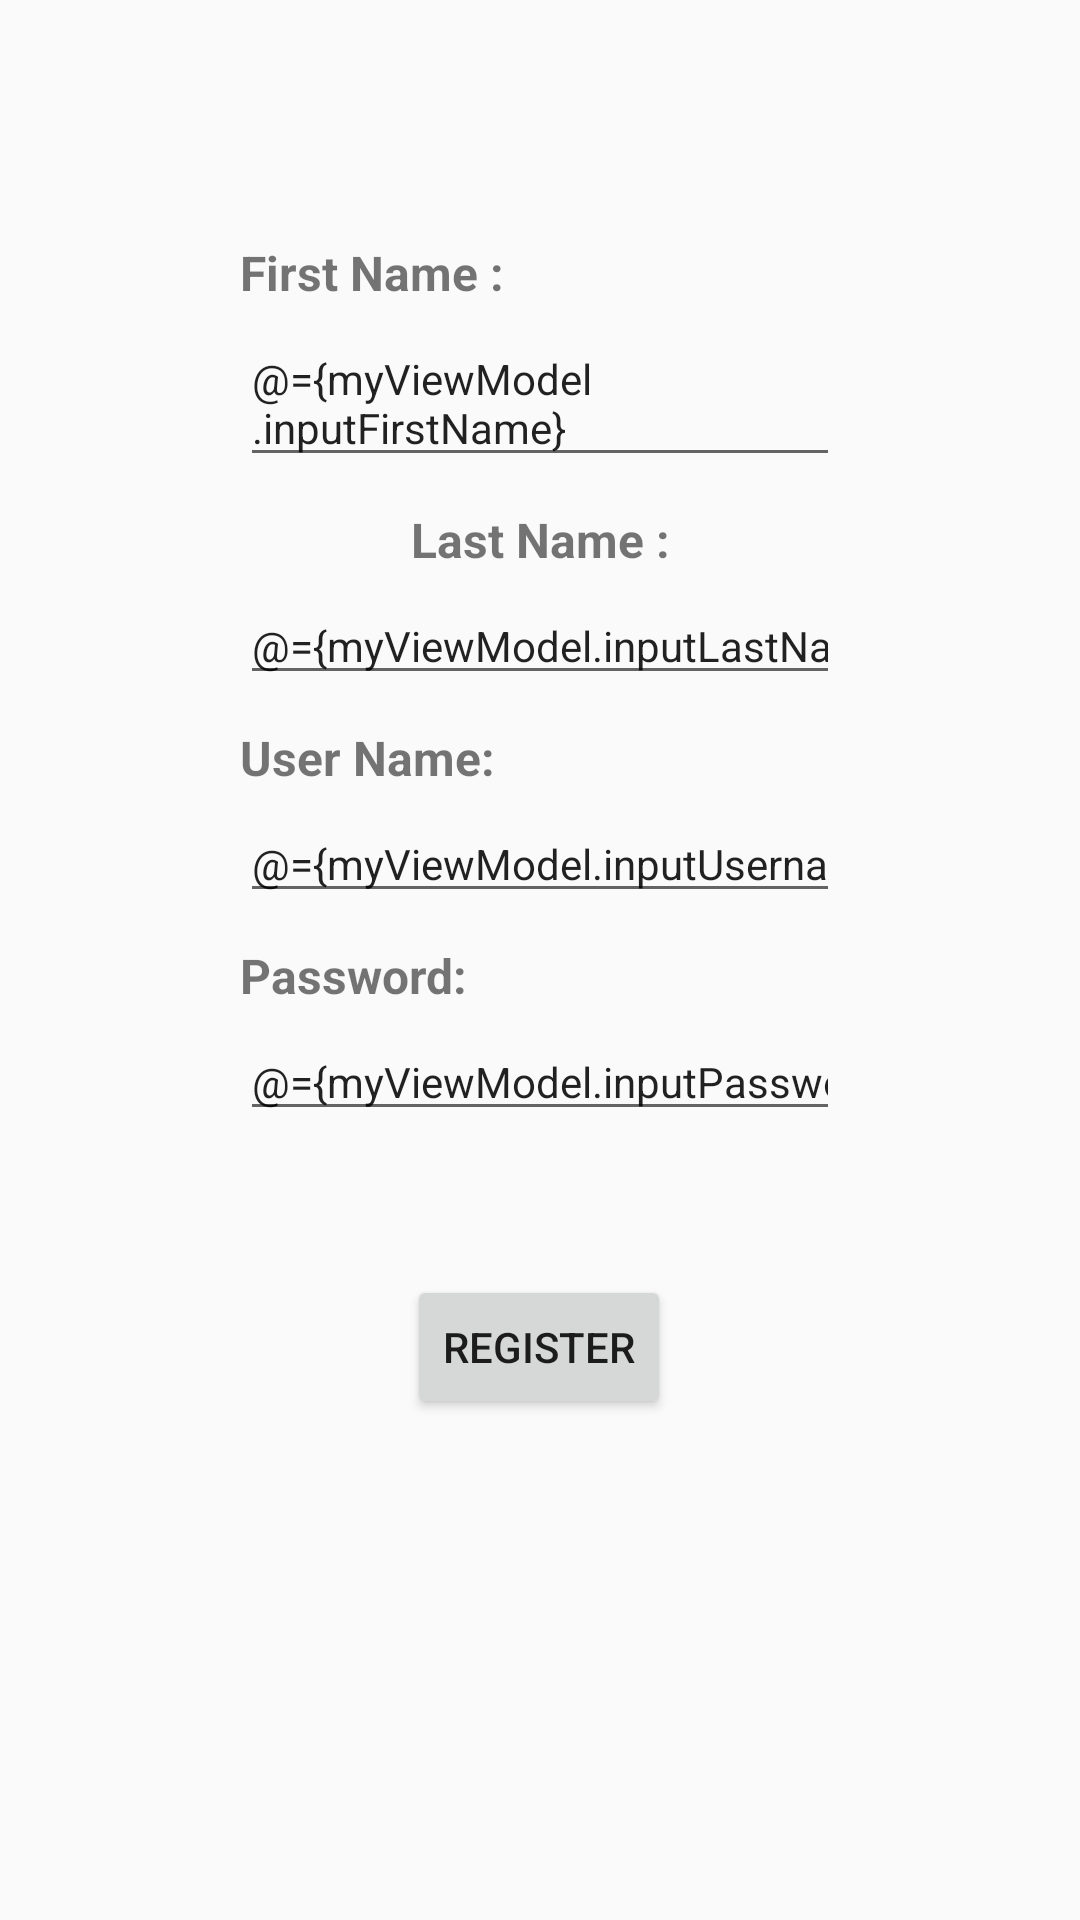

Here is an Android app screen rendered from its layout file. Give the layout XML and the strings, colors and styles it references.
<!-- AndroidManifest.xml: application theme Theme.AnaInfoApp -->
<!-- res/layout/register_home_fragment.xml -->
<?xml version="1.0" encoding="utf-8"?>
<layout xmlns:android="http://schemas.android.com/apk/res/android"
    xmlns:app="http://schemas.android.com/apk/res-auto"
    xmlns:tools="http://schemas.android.com/tools"
    tools:context="com.example.mydatabaseapp.register.RegisterFragment">

    <data>
        <variable
            name="myViewModel"
            type="android.app.anainfoapp.register.RegisterViewModel" />
    </data>

    <androidx.constraintlayout.widget.ConstraintLayout
        android:layout_width="match_parent"
        android:layout_height="match_parent">

        <EditText
            android:id="@+id/secondNameTextField"
            style="@style/PlainTextStyle"
            android:layout_width="0dp"
            android:layout_height="wrap_content"
            android:layout_marginStart="80dp"
            android:layout_marginTop="5dp"
            android:layout_marginEnd="80dp"
            android:autofillHints=""
            android:ems="10"
            android:text="@={myViewModel.inputLastName}"
            android:hint="@string/SecondNameTextField"
            android:inputType="textPersonName"
            android:textAlignment="viewStart"
            android:textSize="14sp"
            app:layout_constraintEnd_toEndOf="parent"
            app:layout_constraintHorizontal_bias="0.5"
            app:layout_constraintStart_toStartOf="parent"
            app:layout_constraintTop_toBottomOf="@+id/secondNameText" />

        <TextView
            android:id="@+id/firstNameText"
            android:layout_width="0dp"
            android:layout_height="wrap_content"
            android:layout_marginStart="80dp"
            android:layout_marginTop="80dp"
            android:layout_marginEnd="80dp"
            android:text="@string/FirstNameText"
            android:textAlignment="viewStart"
            android:textSize="16sp"
            android:textStyle="bold"
            app:layout_constraintBottom_toTopOf="@+id/first_name_text_field"
            app:layout_constraintEnd_toEndOf="parent"
            app:layout_constraintHorizontal_bias="0.5"
            app:layout_constraintStart_toStartOf="parent"
            app:layout_constraintTop_toTopOf="parent" />

        <EditText
            android:id="@+id/first_name_text_field"
            style="@style/PlainTextStyle"
            android:layout_width="0dp"
            android:layout_height="wrap_content"
            android:layout_marginStart="80dp"
            android:layout_marginTop="5dp"
            android:layout_marginEnd="80dp"
            android:text="@={myViewModel.inputFirstName}"
            android:hint="@string/FirstNameTextField"
            android:importantForAutofill="no"
            android:textAlignment="viewStart"
            android:textSize="14sp"
            app:layout_constraintEnd_toEndOf="parent"
            app:layout_constraintHorizontal_bias="0.5"
            app:layout_constraintStart_toStartOf="parent"
            app:layout_constraintTop_toBottomOf="@+id/firstNameText" />

        <TextView
            android:id="@+id/secondNameText"
            android:layout_width="0dp"
            android:layout_height="wrap_content"
            android:layout_marginStart="80dp"
            android:layout_marginTop="10dp"
            android:layout_marginEnd="80dp"
            android:gravity="center_horizontal"
            android:text="@string/LastNameText"

            android:textSize="16sp"
            android:textStyle="bold"
            app:layout_constraintEnd_toEndOf="parent"
            app:layout_constraintHorizontal_bias="0.5"
            app:layout_constraintStart_toStartOf="parent"
            app:layout_constraintTop_toBottomOf="@+id/first_name_text_field" />

        <TextView
            android:id="@+id/userNameTextView"
            android:layout_width="0dp"
            android:layout_height="wrap_content"
            android:layout_marginStart="80dp"
            android:layout_marginTop="10dp"
            android:layout_marginEnd="80dp"
            android:text="@string/UserNameTextView"
            android:textAlignment="viewStart"
            android:textSize="16sp"
            android:textStyle="bold"
            app:layout_constraintEnd_toEndOf="parent"
            app:layout_constraintHorizontal_bias="0.5"
            app:layout_constraintStart_toStartOf="parent"
            app:layout_constraintTop_toBottomOf="@+id/secondNameTextField" />

        <TextView
            android:id="@+id/passwordTextView"
            android:layout_width="0dp"
            android:layout_height="wrap_content"
            android:layout_marginStart="80dp"
            android:layout_marginTop="10dp"
            android:layout_marginEnd="80dp"
            android:text="@string/PasswordText"
            android:textAlignment="viewStart"
            android:textSize="16sp"
            android:textStyle="bold"
            app:layout_constraintEnd_toEndOf="parent"
            app:layout_constraintHorizontal_bias="0.0"
            app:layout_constraintStart_toStartOf="parent"
            app:layout_constraintTop_toBottomOf="@+id/userNameTextField" />

        <EditText
            android:id="@+id/userNameTextField"
            android:layout_width="0dp"
            android:layout_height="wrap_content"
            android:layout_marginStart="80dp"
            android:layout_marginTop="5dp"
            android:layout_marginEnd="80dp"
            android:ems="10"
            android:hint="@string/UsernameTextField"
            android:importantForAutofill="no"
            android:inputType="textPersonName"
            android:text="@={myViewModel.inputUsername}"
            android:textSize="14sp"
            app:layout_constraintEnd_toEndOf="parent"
            app:layout_constraintStart_toStartOf="parent"
            app:layout_constraintTop_toBottomOf="@+id/userNameTextView" />

        <EditText
            android:id="@+id/passwordTextField"
            android:layout_width="0dp"
            android:layout_height="wrap_content"
            android:layout_marginStart="80dp"
            android:layout_marginTop="5dp"
            android:layout_marginEnd="80dp"
            android:ems="10"
            android:hint="@string/PasswordTextFiels"
            android:importantForAutofill="no"
            android:inputType="textPersonName"
            android:text="@={myViewModel.inputPassword}"
            android:textSize="14sp"
            app:layout_constraintEnd_toEndOf="parent"
            app:layout_constraintHorizontal_bias="0.0"
            app:layout_constraintStart_toStartOf="parent"
            app:layout_constraintTop_toBottomOf="@+id/passwordTextView" />

        <Button
            android:id="@+id/submitButton"
            android:layout_width="wrap_content"
            android:layout_height="wrap_content"
            android:layout_marginStart="16dp"
            android:layout_marginTop="48dp"
            android:layout_marginEnd="16dp"
            android:onClick="@{()->myViewModel.sumbitButton()}"
            android:text="@string/submitButton"
            app:layout_constraintEnd_toEndOf="parent"
            app:layout_constraintHorizontal_bias="0.498"
            app:layout_constraintStart_toStartOf="parent"
            app:layout_constraintTop_toBottomOf="@+id/passwordTextField" />

    </androidx.constraintlayout.widget.ConstraintLayout>


</layout>
<!-- resources referenced by this layout -->
<resources>
  <string name="FirstNameText">First Name :</string>
  <string name="FirstNameTextField">Enter First Name</string>
  <string name="LastNameText">Last Name :</string>
  <string name="PasswordText">Password:</string>
  <string name="PasswordTextFiels">Enter Password</string>
  <string name="SecondNameTextField">Enter Second Name</string>
  <string name="UserNameTextView">User Name:</string>
  <string name="UsernameTextField">Enter User Name</string>
  <string name="submitButton">Register</string>
  <style name="Theme.AnaInfoApp" parent="Theme.AppCompat.Light.DarkActionBar">
          
          <item name="colorPrimary">@color/colorPrimary</item>
          <item name="colorPrimaryDark">@color/colorPrimaryDark</item>
          <item name="colorAccent">@color/colorPrimary</item>
          
      </style>
  <!-- not gathered from this repository: default colours our renderer supplied (Android Studio template values) -->
  <color name="colorPrimary">#FF6200EE</color>
  <color name="colorPrimaryDark">#FF3700B3</color>
</resources>
